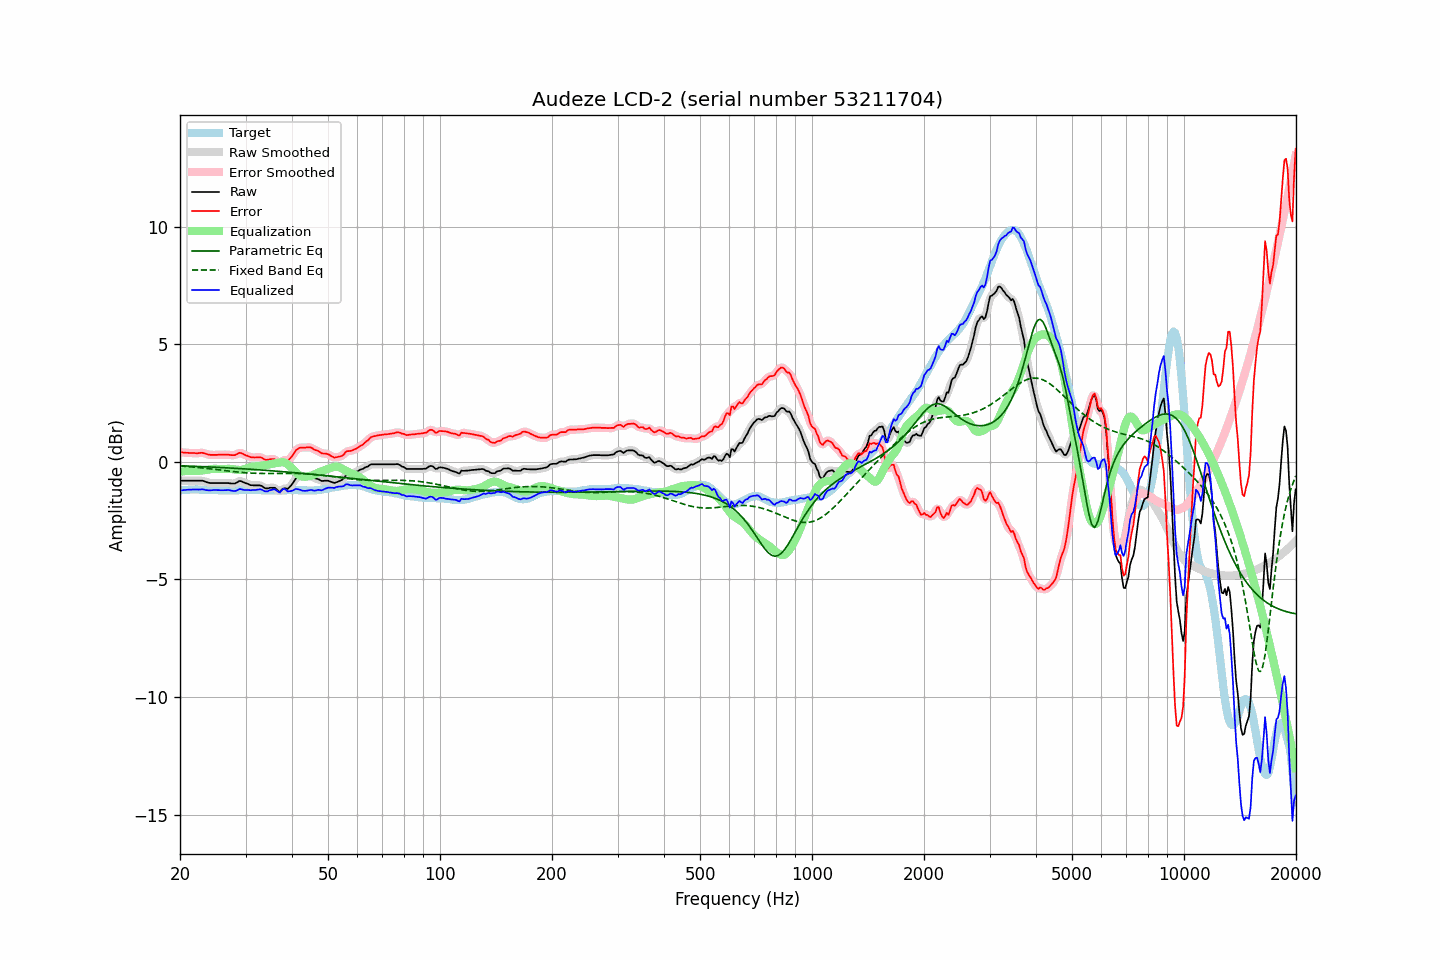

Source data for this figure (header and first rows):
frequency, raw, error, smoothed, error_smoothed, equalization, parametric_eq, fixed_band_eq, equalized_raw, equalized_smoothed, target
20.00, -0.80, 0.42, -0.80, 0.42, -0.42, -0.16, -0.17, -1.22, -1.22, -1.22
20.20, -0.80, 0.41, -0.80, 0.41, -0.41, -0.17, -0.18, -1.21, -1.21, -1.21
20.40, -0.80, 0.40, -0.80, 0.40, -0.40, -0.17, -0.18, -1.20, -1.20, -1.20
20.61, -0.80, 0.40, -0.80, 0.39, -0.39, -0.17, -0.19, -1.19, -1.19, -1.20
20.81, -0.80, 0.39, -0.80, 0.39, -0.39, -0.17, -0.20, -1.19, -1.19, -1.19
21.02, -0.80, 0.39, -0.80, 0.38, -0.38, -0.18, -0.20, -1.18, -1.18, -1.19
21.23, -0.80, 0.38, -0.80, 0.38, -0.38, -0.18, -0.21, -1.18, -1.18, -1.18
21.44, -0.80, 0.38, -0.80, 0.38, -0.38, -0.18, -0.21, -1.18, -1.18, -1.18
21.66, -0.80, 0.38, -0.80, 0.38, -0.38, -0.18, -0.22, -1.18, -1.18, -1.18
21.87, -0.80, 0.38, -0.80, 0.37, -0.38, -0.19, -0.22, -1.18, -1.18, -1.18
22.09, -0.80, 0.37, -0.80, 0.37, -0.38, -0.19, -0.23, -1.18, -1.18, -1.17
22.31, -0.80, 0.37, -0.80, 0.37, -0.38, -0.19, -0.24, -1.18, -1.18, -1.17
22.54, -0.80, 0.38, -0.80, 0.38, -0.38, -0.20, -0.24, -1.18, -1.18, -1.18
22.76, -0.80, 0.39, -0.80, 0.38, -0.37, -0.20, -0.25, -1.17, -1.17, -1.19
22.99, -0.80, 0.39, -0.81, 0.38, -0.36, -0.20, -0.26, -1.17, -1.17, -1.19
23.22, -0.82, 0.37, -0.82, 0.37, -0.36, -0.20, -0.27, -1.18, -1.18, -1.19
23.45, -0.85, 0.35, -0.85, 0.35, -0.34, -0.21, -0.27, -1.20, -1.19, -1.20
23.69, -0.87, 0.33, -0.87, 0.33, -0.33, -0.21, -0.28, -1.20, -1.20, -1.20
23.92, -0.89, 0.31, -0.89, 0.31, -0.32, -0.21, -0.29, -1.21, -1.21, -1.20
24.16, -0.90, 0.30, -0.90, 0.30, -0.31, -0.22, -0.30, -1.21, -1.21, -1.20
24.40, -0.90, 0.30, -0.90, 0.30, -0.30, -0.22, -0.30, -1.20, -1.20, -1.20
24.65, -0.90, 0.30, -0.90, 0.29, -0.30, -0.22, -0.31, -1.20, -1.20, -1.20
24.89, -0.90, 0.30, -0.90, 0.30, -0.30, -0.23, -0.32, -1.20, -1.20, -1.20
25.14, -0.90, 0.30, -0.90, 0.30, -0.30, -0.23, -0.33, -1.20, -1.20, -1.20
25.39, -0.90, 0.31, -0.90, 0.30, -0.30, -0.23, -0.34, -1.20, -1.20, -1.21
25.65, -0.90, 0.31, -0.90, 0.31, -0.30, -0.24, -0.34, -1.21, -1.21, -1.21
25.91, -0.90, 0.31, -0.90, 0.31, -0.31, -0.24, -0.35, -1.21, -1.21, -1.21
26.16, -0.90, 0.31, -0.90, 0.31, -0.31, -0.24, -0.36, -1.21, -1.21, -1.21
26.43, -0.90, 0.31, -0.90, 0.31, -0.30, -0.25, -0.37, -1.20, -1.20, -1.21
26.69, -0.90, 0.31, -0.90, 0.31, -0.30, -0.25, -0.38, -1.20, -1.20, -1.21
26.96, -0.90, 0.31, -0.90, 0.30, -0.29, -0.26, -0.39, -1.20, -1.20, -1.21
27.23, -0.91, 0.30, -0.91, 0.30, -0.30, -0.26, -0.39, -1.21, -1.21, -1.21
27.50, -0.92, 0.29, -0.92, 0.29, -0.30, -0.26, -0.40, -1.22, -1.22, -1.21
27.77, -0.92, 0.29, -0.92, 0.28, -0.31, -0.27, -0.41, -1.23, -1.23, -1.21
28.05, -0.92, 0.29, -0.91, 0.29, -0.32, -0.27, -0.42, -1.24, -1.24, -1.21
28.33, -0.89, 0.32, -0.88, 0.32, -0.33, -0.28, -0.43, -1.22, -1.22, -1.21
28.62, -0.85, 0.36, -0.85, 0.35, -0.34, -0.28, -0.43, -1.19, -1.19, -1.21
28.90, -0.81, 0.39, -0.83, 0.38, -0.34, -0.28, -0.44, -1.15, -1.17, -1.20
29.19, -0.82, 0.38, -0.82, 0.37, -0.34, -0.29, -0.45, -1.16, -1.16, -1.20
29.48, -0.85, 0.35, -0.85, 0.35, -0.33, -0.29, -0.45, -1.18, -1.18, -1.20
29.78, -0.88, 0.31, -0.88, 0.31, -0.31, -0.30, -0.46, -1.19, -1.19, -1.19
30.08, -0.91, 0.28, -0.91, 0.28, -0.29, -0.30, -0.46, -1.20, -1.20, -1.19
30.38, -0.93, 0.26, -0.94, 0.25, -0.26, -0.30, -0.47, -1.19, -1.20, -1.19
30.68, -0.96, 0.23, -0.96, 0.23, -0.24, -0.31, -0.47, -1.20, -1.20, -1.19
30.99, -0.99, 0.20, -0.98, 0.21, -0.22, -0.31, -0.48, -1.21, -1.20, -1.19
31.30, -0.99, 0.20, -1.00, 0.19, -0.21, -0.32, -0.48, -1.20, -1.20, -1.19
31.61, -1.00, 0.19, -1.00, 0.19, -0.20, -0.32, -0.48, -1.20, -1.20, -1.19
31.93, -1.00, 0.19, -1.00, 0.19, -0.19, -0.33, -0.48, -1.19, -1.19, -1.19
32.24, -1.00, 0.20, -1.00, 0.19, -0.18, -0.33, -0.49, -1.19, -1.18, -1.20
32.57, -1.00, 0.20, -1.00, 0.20, -0.17, -0.34, -0.49, -1.18, -1.17, -1.20
32.89, -1.00, 0.20, -1.01, 0.19, -0.16, -0.34, -0.49, -1.16, -1.17, -1.20
33.22, -1.03, 0.18, -1.04, 0.17, -0.15, -0.35, -0.49, -1.18, -1.19, -1.21
33.55, -1.08, 0.13, -1.08, 0.13, -0.14, -0.35, -0.49, -1.22, -1.22, -1.21
33.89, -1.12, 0.10, -1.11, 0.10, -0.13, -0.36, -0.49, -1.25, -1.25, -1.22
34.23, -1.13, 0.09, -1.13, 0.09, -0.13, -0.36, -0.49, -1.26, -1.25, -1.22
34.57, -1.12, 0.10, -1.12, 0.10, -0.12, -0.37, -0.49, -1.24, -1.24, -1.22
34.92, -1.10, 0.12, -1.11, 0.11, -0.10, -0.37, -0.49, -1.20, -1.21, -1.22
35.27, -1.10, 0.12, -1.10, 0.12, -0.09, -0.38, -0.49, -1.19, -1.18, -1.22
35.62, -1.10, 0.12, -1.10, 0.12, -0.07, -0.38, -0.49, -1.17, -1.17, -1.22
35.97, -1.10, 0.12, -1.12, 0.10, -0.06, -0.39, -0.49, -1.16, -1.18, -1.22
... 635 more rows
